Run: headless pygame with SDL's dummy video driver; simulated clock (each Clock.tick advances the game by its frame time, no real sleeping); random seed 0; keys injected as events and as key.get_pressed() state; mouse plan: one left click at the window centre at the start of phase 2, then a move to the lower-right quarter at the start of phase 3.
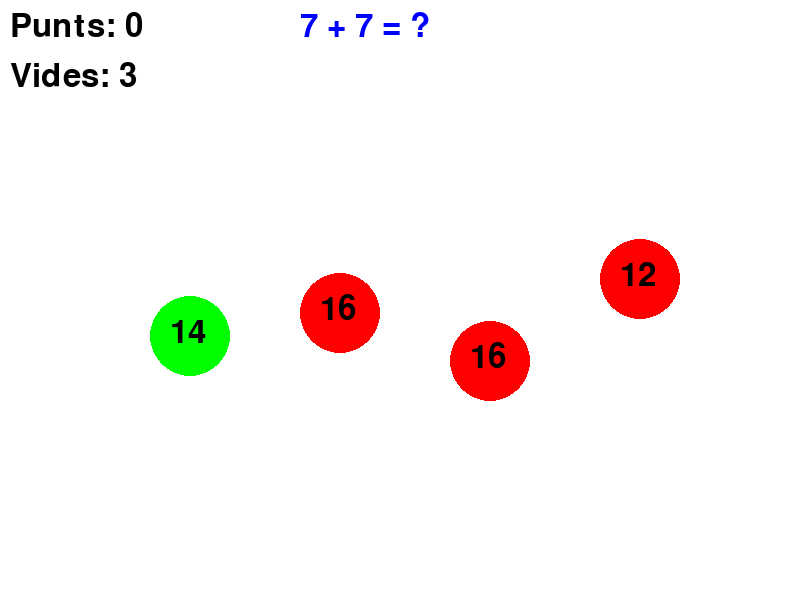
Frame 1 of 4 · flips 1–60 · no input
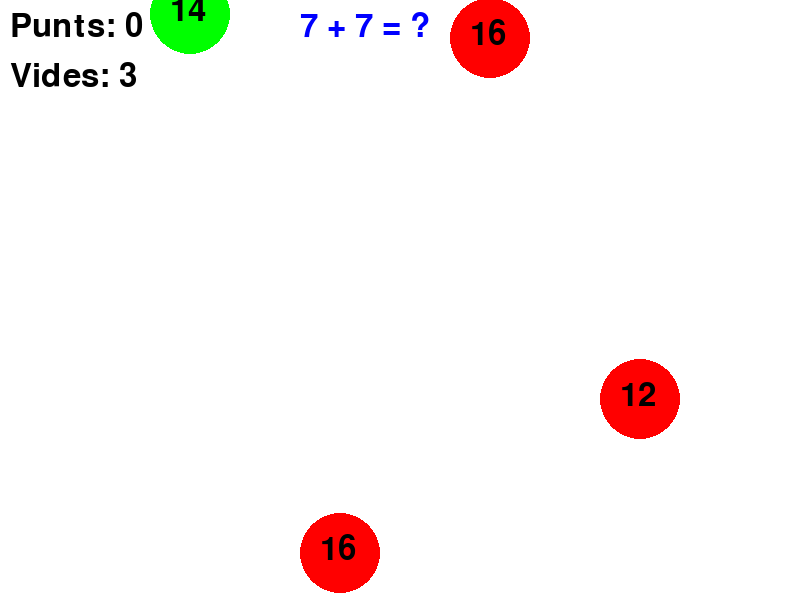
Frame 2 of 4 · flips 61–180 · clicked the window centre · tapped SPACE, RETURN · held RIGHT (→), D
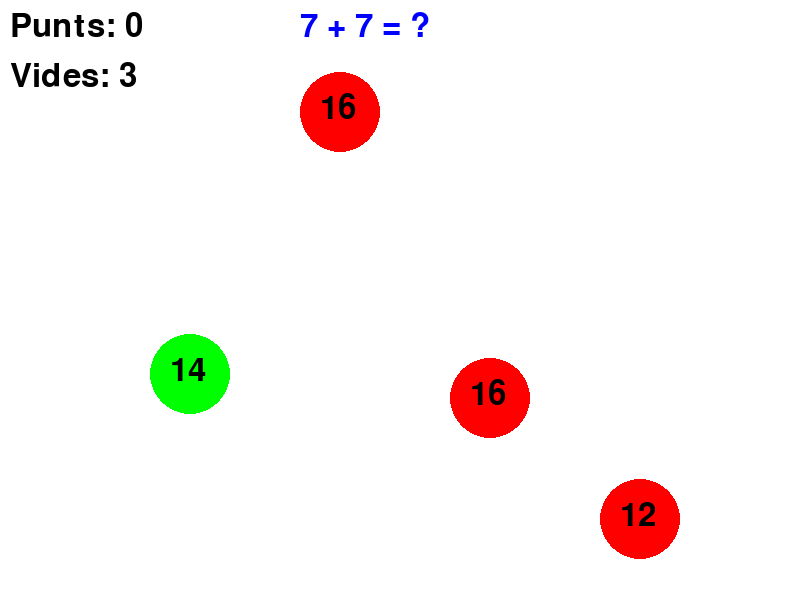
Frame 3 of 4 · flips 181–300 · moved the mouse to the lower-right quarter · held DOWN (↓), S
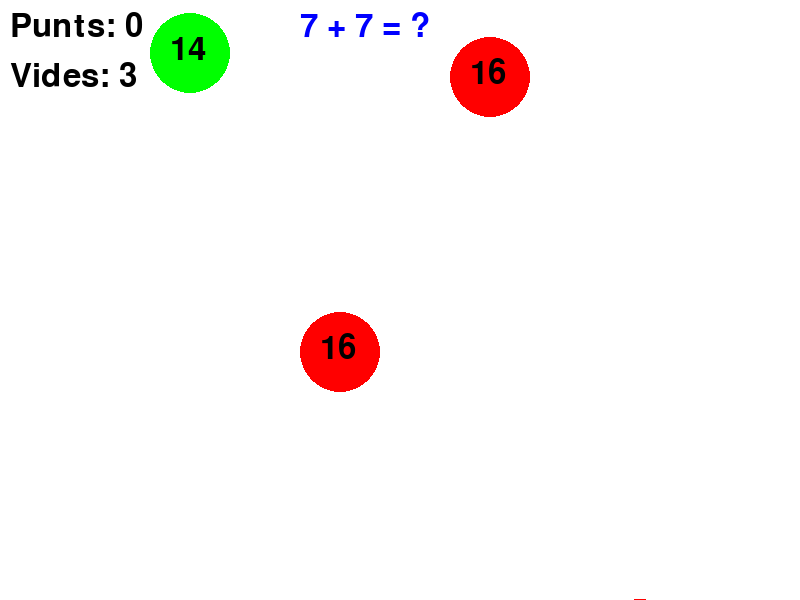
Frame 4 of 4 · flips 301–420 · held LEFT (←), A, UP (↑), W

The pygame program that drew these frames:

import pygame
import random
import sys

# Inicialització
pygame.init()
WIDTH, HEIGHT = 800, 600
screen = pygame.display.set_mode((WIDTH, HEIGHT))
pygame.display.set_caption("Trenca-Dianes Matemàtic")
clock = pygame.time.Clock()
font = pygame.font.SysFont(None, 48)

# Colors
WHITE = (255, 255, 255)
BLACK = (0, 0, 0)
RED   = (255, 0, 0)
GREEN = (0, 255, 0)
BLUE  = (0, 0, 255)

# Configuració joc
score = 0
lives = 3
FPS = 60

# Classe Diana
class Target:
    def __init__(self, x, y, value, correct):
        self.rect = pygame.Rect(x, y, 80, 80)
        self.value = value
        self.correct = correct
        self.color = GREEN if correct else RED
        self.speed = random.randint(1, 3)

    def draw(self):
        pygame.draw.ellipse(screen, self.color, self.rect)
        text = font.render(str(self.value), True, BLACK)
        screen.blit(text, (self.rect.x + 20, self.rect.y + 20))

    def move(self):
        self.rect.y += self.speed
        if self.rect.y > HEIGHT:
            self.rect.y = -80

# Generar operació i dianes
def generate_question():
    a = random.randint(1, 10)
    b = random.randint(1, 10)
    answer = a + b
    question = f"{a} + {b} = ?"

    correct_index = random.randint(0, 3)
    targets = []
    for i in range(4):
        if i == correct_index:
            value = answer
            correct = True
        else:
            value = random.randint(answer - 5, answer + 5)
            while value == answer:
                value = random.randint(answer - 5, answer + 5)
            correct = False
        targets.append(Target(150 + i * 150, random.randint(50, 200), value, correct))
    return question, targets

# Joc principal
question, targets = generate_question()

running = True
while running:
    screen.fill(WHITE)

    for event in pygame.event.get():
        if event.type == pygame.QUIT:
            running = False

        elif event.type == pygame.MOUSEBUTTONDOWN:
            for target in targets:
                if target.rect.collidepoint(event.pos):
                    if target.correct:
                        score += 1
                        question, targets = generate_question()
                    else:
                        lives -= 1
                        if lives <= 0:
                            running = False

    for target in targets:
        target.move()
        target.draw()

    # Dibuixa puntuació i vides
    score_text = font.render(f"Punts: {score}", True, BLACK)
    lives_text = font.render(f"Vides: {lives}", True, BLACK)
    question_text = font.render(question, True, BLUE)

    screen.blit(score_text, (10, 10))
    screen.blit(lives_text, (10, 60))
    screen.blit(question_text, (WIDTH//2 - 100, 10))

    pygame.display.flip()
    clock.tick(FPS)

pygame.quit()
sys.exit()
